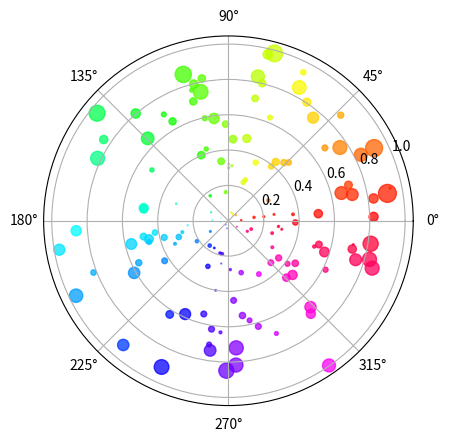

This figure's Python source:
"""
Demo of scatter plot on a polar axis.

Size increases radially in this example and color increases with angle (just to
verify the symbols are being scattered correctly).
"""
import numpy as np
import matplotlib.pyplot as plt


N = 150
r = 1* np.random.rand(N)
theta = 2 * np.pi * np.random.rand(N)
area = 200 * r**2 * np.random.rand(N)
colors = theta

ax = plt.subplot(111, projection='polar')
c = plt.scatter(theta, r, c=colors, s=area, cmap=plt.cm.hsv)
c.set_alpha(0.75)

plt.show()

